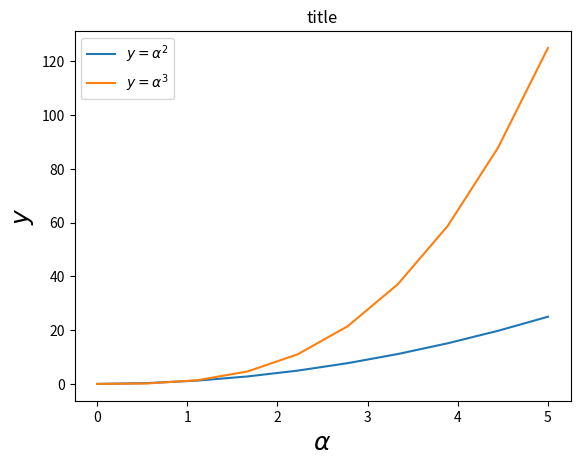
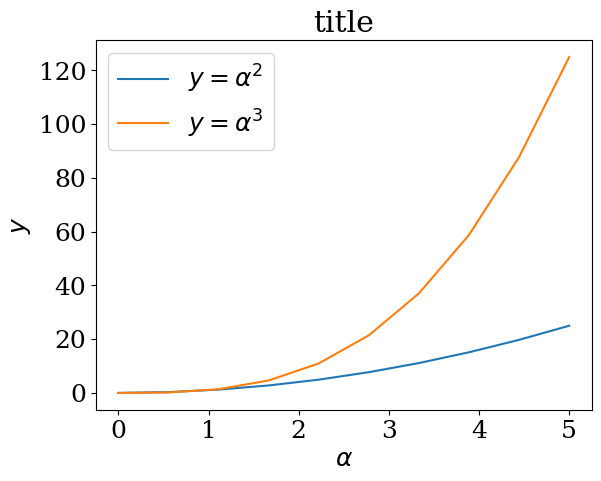
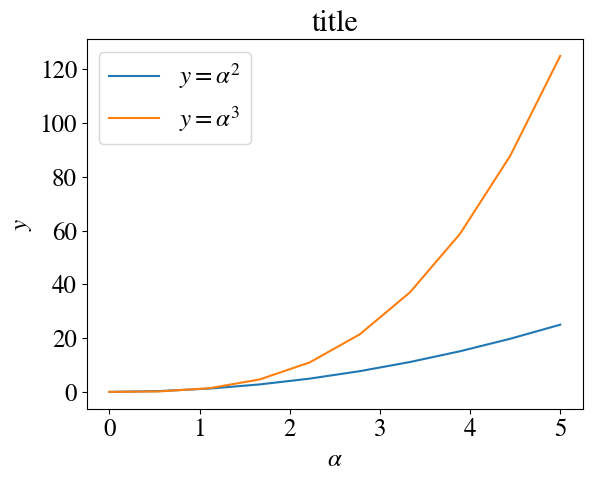
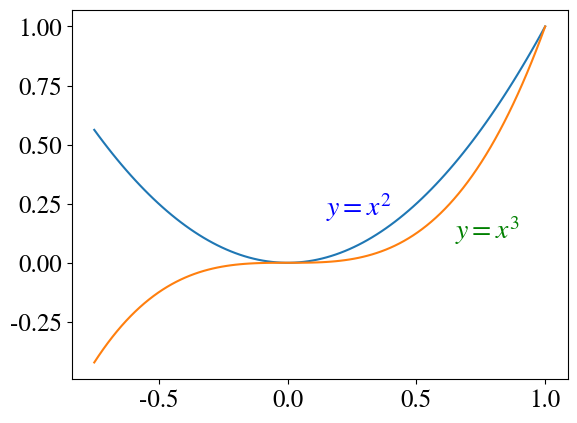

Here is the Python script that generated these plots, in order:
# -*- coding: utf-8 -*-
import matplotlib.pyplot as plt
import numpy as np

# Notes from Johansson tutorial on matplotlib
# https://nbviewer.org/github/jrjohansson/scientific-python-lectures/blob/master/Lecture-4-Matplotlib.ipynb


# -------------------------------------------------------------------------
x = np.linspace(0, 5, 10)
y = x ** 2
xx = np.linspace(-0.75, 1., 100)
# -------------------------------------------------------------------------

# Use dollar signs to encapsulate LaTeX in any text
# (legend, title, label, etc.). For example, "$y=x^3$".

# But here we can run into a slightly subtle problem with LaTeX code and Python text strings.
# In LaTeX, we frequently use the backslash in commands, for example \alpha to produce the symbol α.
# But the backslash already has a meaning in Python strings (the escape code character).
# To avoid Python messing up our latex code, we need to use "raw" text strings.
# Raw text strings are prepended with an 'r', like r"\alpha" or r'\alpha' instead of "\alpha" or '\alpha':

fig, ax = plt.subplots()

ax.plot(x, x**2, label=r"$y = \alpha^2$")
ax.plot(x, x**3, label=r"$y = \alpha^3$")
ax.legend(loc=2)  # upper left corner
ax.set_xlabel(r'$\alpha$', fontsize=18)
ax.set_ylabel(r'$y$', fontsize=18)
ax.set_title('title')

# -------------------------------------------------------------------------

# We can also change the global font size and font family,
# which applies to all text elements in a figure
# (tick labels, axis labels and titles, legends, etc.):

# Update the matplotlib configuration parameters:
plt.rcParams.update({'font.size': 18, 'font.family': 'serif'})
fig, ax = plt.subplots()

ax.plot(x, x**2, label=r"$y = \alpha^2$")
ax.plot(x, x**3, label=r"$y = \alpha^3$")
ax.legend(loc=2)  # upper left corner
ax.set_xlabel(r'$\alpha$')
ax.set_ylabel(r'$y$')
ax.set_title('title')

# -------------------------------------------------------------------------

# A good choice of global fonts are the STIX fonts:

# Update the matplotlib configuration parameters:
plt.rcParams.update(
    {'font.size': 18, 'font.family': 'STIXGeneral', 'mathtext.fontset': 'stix'})
fig, ax = plt.subplots()

ax.plot(x, x**2, label=r"$y = \alpha^2$")
ax.plot(x, x**3, label=r"$y = \alpha^3$")
ax.legend(loc=2)  # upper left corner
ax.set_xlabel(r'$\alpha$')
ax.set_ylabel(r'$y$')
ax.set_title('title')

# -------------------------------------------------------------------------

# Text annotation
# Annotating text in matplotlib figures can be done using the text function.
# It supports LaTeX formatting just like axis label texts and titles:

fig, ax = plt.subplots()

ax.plot(xx, xx**2, xx, xx**3)

ax.text(0.15, 0.2, r"$y=x^2$", fontsize=20, color="blue")
ax.text(0.65, 0.1, r"$y=x^3$", fontsize=20, color="green")
